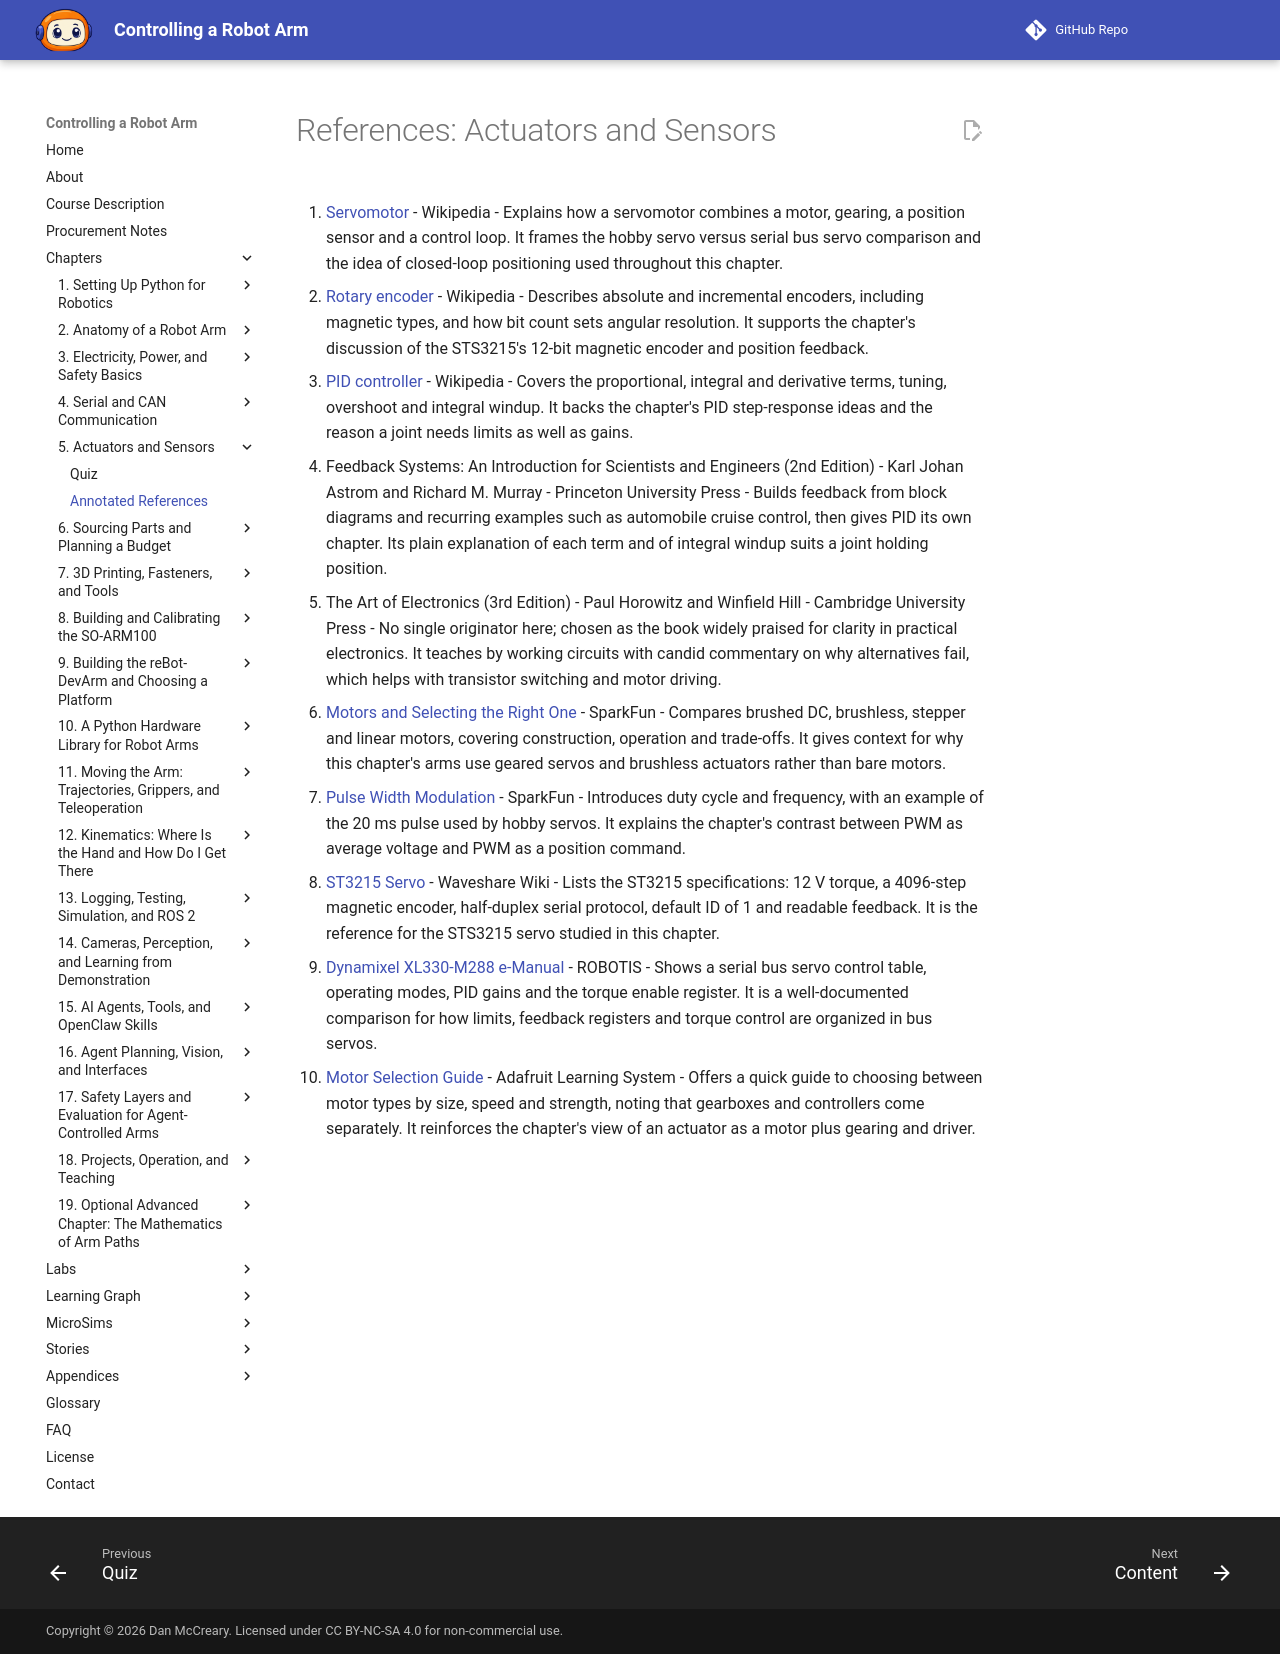

repository: dmccreary/robot-arm · page: chapters/05-actuators-and-sensors/references/index.html · generator: mkdocs

# References: Actuators and Sensors

1. [Servomotor](https://en.wikipedia.org/wiki/Servomotor) - Wikipedia - Explains how a servomotor combines a motor, gearing, a position sensor and a control loop. It frames the hobby servo versus serial bus servo comparison and the idea of closed-loop positioning used throughout this chapter.

2. [Rotary encoder](https://en.wikipedia.org/wiki/Rotary_encoder) - Wikipedia - Describes absolute and incremental encoders, including magnetic types, and how bit count sets angular resolution. It supports the chapter's discussion of the STS3215's 12-bit magnetic encoder and position feedback.

3. [PID controller](https://en.wikipedia.org/wiki/PID_controller) - Wikipedia - Covers the proportional, integral and derivative terms, tuning, overshoot and integral windup. It backs the chapter's PID step-response ideas and the reason a joint needs limits as well as gains.

4. Feedback Systems: An Introduction for Scientists and Engineers (2nd Edition) - Karl Johan Astrom and Richard M. Murray - Princeton University Press - Builds feedback from block diagrams and recurring examples such as automobile cruise control, then gives PID its own chapter. Its plain explanation of each term and of integral windup suits a joint holding position.

5. The Art of Electronics (3rd Edition) - Paul Horowitz and Winfield Hill - Cambridge University Press - No single originator here; chosen as the book widely praised for clarity in practical electronics. It teaches by working circuits with candid commentary on why alternatives fail, which helps with transistor switching and motor driving.

6. [Motors and Selecting the Right One](https://learn.sparkfun.com/tutorials/motors-and-selecting-the-right-one) - SparkFun - Compares brushed DC, brushless, stepper and linear motors, covering construction, operation and trade-offs. It gives context for why this chapter's arms use geared servos and brushless actuators rather than bare motors.

7. [Pulse Width Modulation](https://learn.sparkfun.com/tutorials/pulse-width-modulation) - SparkFun - Introduces duty cycle and frequency, with an example of the 20 ms pulse used by hobby servos. It explains the chapter's contrast between PWM as average voltage and PWM as a position command.

8. [ST3215 Servo](https://www.waveshare.com/wiki/ST3215_Servo) - Waveshare Wiki - Lists the ST3215 specifications: 12 V torque, a 4096-step magnetic encoder, half-duplex serial protocol, default ID of 1 and readable feedback. It is the reference for the STS3215 servo studied in this chapter.

9. [Dynamixel XL330-M288 e-Manual](https://emanual.robotis.com/docs/en/dxl/x/xl330-m288/) - ROBOTIS - Shows a serial bus servo control table, operating modes, PID gains and the torque enable register. It is a well-documented comparison for how limits, feedback registers and torque control are organized in bus servos.

10. [Motor Selection Guide](https://learn.adafruit.com/adafruit-motor-selection-guide) - Adafruit Learning System - Offers a quick guide to choosing between motor types by size, speed and strength, noting that gearboxes and controllers come separately. It reinforces the chapter's view of an actuator as a motor plus gearing and driver.
